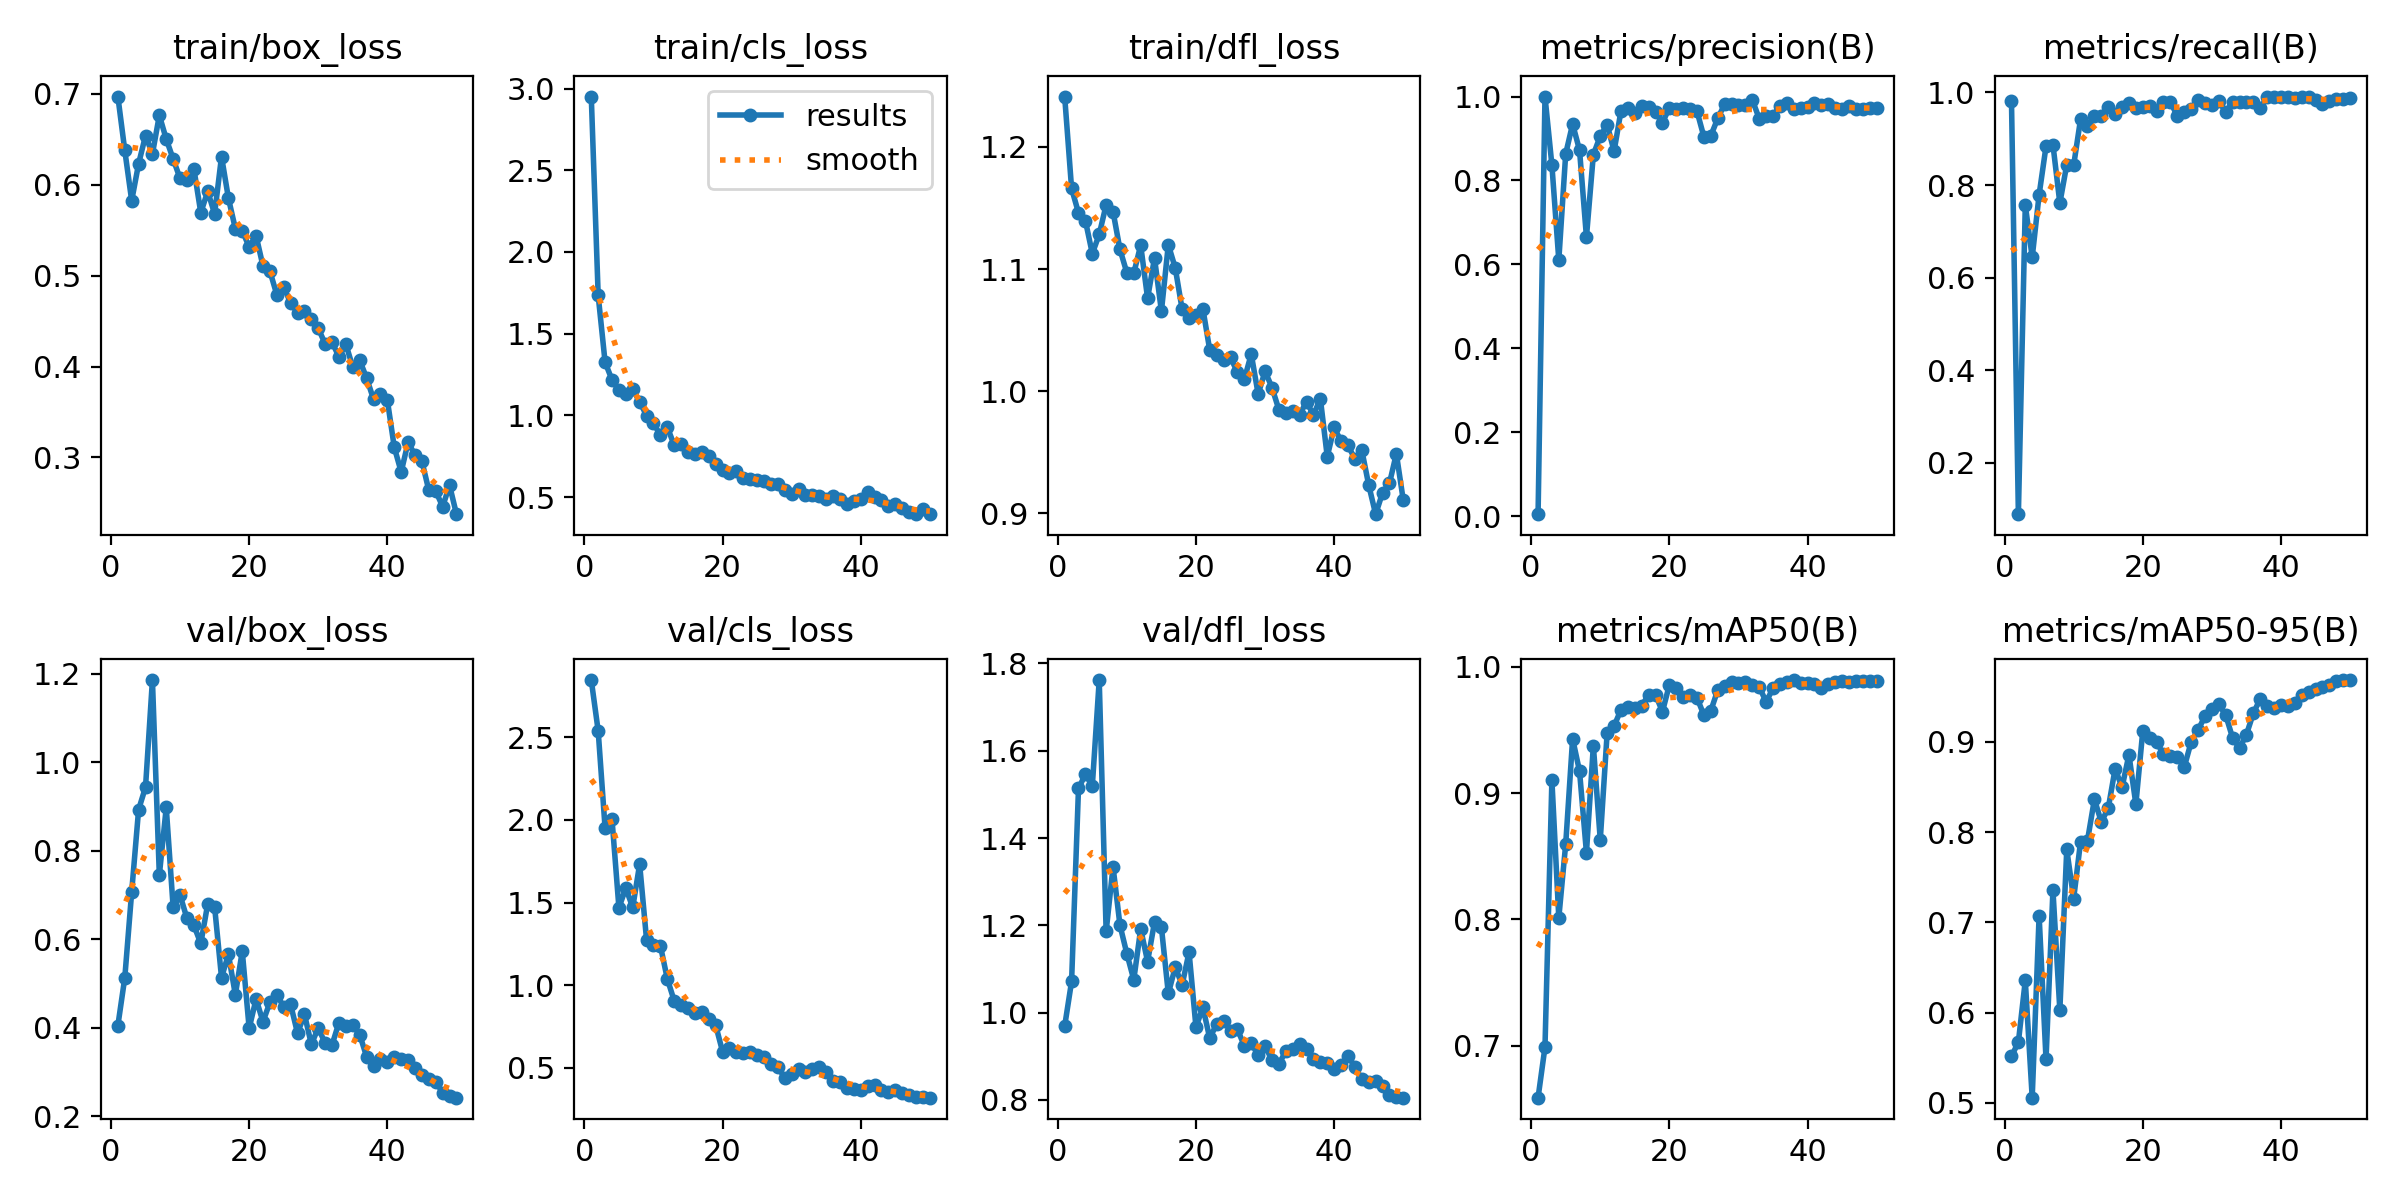

Data behind this chart, as committed beside it:
epoch, train/box_loss, train/cls_loss, train/dfl_loss, metrics/precision(B), metrics/recall(B), metrics/mAP50(B), metrics/mAP50-95(B), val/box_loss, val/cls_loss, val/dfl_loss, lr/pg0, lr/pg1, lr/pg2
1, 0.6971, 2.951, 1.241, 0.00474, 0.9825, 0.6587, 0.5515, 0.4051, 2.845, 0.9691, 0.0001858, 0.0001858, 0.0001858
2, 0.6378, 1.734, 1.166, 1, 0.08901, 0.6988, 0.5674, 0.513, 2.538, 1.071, 0.0003782, 0.0003782, 0.0003782
3, 0.5826, 1.325, 1.146, 0.8366, 0.7569, 0.9101, 0.6356, 0.7073, 1.95, 1.514, 0.0005627, 0.0005627, 0.0005627
4, 0.6232, 1.217, 1.14, 0.6104, 0.6439, 0.8012, 0.5058, 0.893, 2.004, 1.546, 0.0007393, 0.0007393, 0.0007393
5, 0.654, 1.154, 1.113, 0.8637, 0.7791, 0.8597, 0.7073, 0.9437, 1.469, 1.52, 0.0009079, 0.0009079, 0.0009079
6, 0.634, 1.131, 1.128, 0.9345, 0.8837, 0.943, 0.5483, 1.186, 1.587, 1.762, 0.001069, 0.001069, 0.001069
7, 0.6765, 1.159, 1.153, 0.8722, 0.8874, 0.9173, 0.7357, 0.745, 1.47, 1.186, 0.001221, 0.001221, 0.001221
8, 0.6503, 1.083, 1.147, 0.6653, 0.761, 0.8528, 0.6027, 0.8979, 1.732, 1.334, 0.001231, 0.001231, 0.001231
9, 0.6284, 0.9983, 1.116, 0.8616, 0.844, 0.9375, 0.7807, 0.6721, 1.275, 1.2, 0.001231, 0.001231, 0.001231
10, 0.6069, 0.9502, 1.097, 0.9058, 0.8427, 0.8629, 0.7263, 0.6998, 1.245, 1.135, 0.001203, 0.001203, 0.001203
11, 0.6049, 0.88, 1.097, 0.9329, 0.9425, 0.9477, 0.7894, 0.6472, 1.24, 1.075, 0.001174, 0.001174, 0.001174
12, 0.6177, 0.9286, 1.119, 0.8698, 0.9274, 0.9531, 0.7906, 0.6315, 1.04, 1.192, 0.001146, 0.001146, 0.001146
13, 0.5693, 0.8169, 1.076, 0.9661, 0.9499, 0.966, 0.8362, 0.5906, 0.906, 1.117, 0.001118, 0.001118, 0.001118
14, 0.5928, 0.8253, 1.109, 0.9725, 0.9499, 0.9678, 0.8113, 0.6798, 0.878, 1.207, 0.001089, 0.001089, 0.001089
15, 0.568, 0.7772, 1.065, 0.9603, 0.9677, 0.9672, 0.8261, 0.6733, 0.8635, 1.196, 0.001061, 0.001061, 0.001061
16, 0.6311, 0.7663, 1.12, 0.9767, 0.9526, 0.9692, 0.8701, 0.5136, 0.8323, 1.044, 0.001033, 0.001033, 0.001033
17, 0.5851, 0.7753, 1.101, 0.9744, 0.9677, 0.9777, 0.8494, 0.5662, 0.8399, 1.104, 0.001005, 0.001005, 0.001005
18, 0.5517, 0.7518, 1.067, 0.963, 0.9772, 0.9778, 0.8856, 0.4748, 0.7948, 1.064, 0.0009763, 0.0009763, 0.0009763
19, 0.5494, 0.7022, 1.06, 0.9377, 0.9674, 0.9644, 0.8308, 0.5732, 0.7589, 1.139, 0.000948, 0.000948, 0.000948
20, 0.5316, 0.668, 1.063, 0.9734, 0.9688, 0.9858, 0.9116, 0.399, 0.599, 0.9668, 0.0009197, 0.0009197, 0.0009197
21, 0.544, 0.6461, 1.067, 0.9699, 0.9706, 0.9835, 0.9044, 0.4652, 0.6184, 1.012, 0.0008914, 0.0008914, 0.0008914
22, 0.5105, 0.6586, 1.033, 0.972, 0.9597, 0.976, 0.8995, 0.4138, 0.5984, 0.9409, 0.0008631, 0.0008631, 0.0008631
23, 0.505, 0.6178, 1.029, 0.97, 0.9793, 0.9776, 0.8863, 0.4577, 0.5917, 0.9748, 0.0008348, 0.0008348, 0.0008348
24, 0.479, 0.6101, 1.026, 0.9649, 0.9793, 0.9754, 0.8844, 0.4742, 0.5981, 0.981, 0.0008065, 0.0008065, 0.0008065
25, 0.4875, 0.6038, 1.028, 0.9038, 0.9495, 0.9617, 0.8836, 0.448, 0.5786, 0.9584, 0.0007782, 0.0007782, 0.0007782
26, 0.4699, 0.5996, 1.015, 0.9066, 0.9589, 0.9652, 0.8718, 0.4528, 0.566, 0.9617, 0.0007499, 0.0007499, 0.0007499
27, 0.4593, 0.58, 1.01, 0.9479, 0.9653, 0.9815, 0.8996, 0.3877, 0.5241, 0.9242, 0.0007216, 0.0007216, 0.0007216
28, 0.4607, 0.5781, 1.03, 0.9818, 0.9833, 0.9844, 0.9129, 0.4307, 0.5028, 0.9305, 0.0006934, 0.0006934, 0.0006934
29, 0.4521, 0.5457, 0.9975, 0.9821, 0.9776, 0.9877, 0.9283, 0.3628, 0.4421, 0.9024, 0.0006651, 0.0006651, 0.0006651
30, 0.442, 0.5204, 1.016, 0.9793, 0.9734, 0.987, 0.9365, 0.4, 0.4665, 0.9238, 0.0006368, 0.0006368, 0.0006368
31, 0.4248, 0.5496, 1.003, 0.9794, 0.9825, 0.9877, 0.9414, 0.3648, 0.4932, 0.8911, 0.0006085, 0.0006085, 0.0006085
32, 0.4269, 0.5138, 0.9847, 0.9922, 0.957, 0.9857, 0.9296, 0.3617, 0.4771, 0.8815, 0.0005802, 0.0005802, 0.0005802
33, 0.4103, 0.511, 0.9816, 0.9475, 0.9793, 0.9843, 0.9043, 0.4121, 0.493, 0.9125, 0.0005519, 0.0005519, 0.0005519
34, 0.4245, 0.505, 0.9835, 0.9536, 0.9793, 0.9721, 0.8929, 0.4051, 0.5069, 0.9161, 0.0005236, 0.0005236, 0.0005236
35, 0.3991, 0.4899, 0.9804, 0.9534, 0.9793, 0.983, 0.9079, 0.4064, 0.4726, 0.9285, 0.0004953, 0.0004953, 0.0004953
36, 0.4068, 0.5036, 0.9914, 0.9782, 0.9793, 0.9864, 0.9315, 0.3843, 0.4209, 0.9159, 0.000467, 0.000467, 0.000467
37, 0.3871, 0.4886, 0.9803, 0.9841, 0.9662, 0.9882, 0.9475, 0.3348, 0.4127, 0.8942, 0.0004387, 0.0004387, 0.0004387
38, 0.364, 0.4547, 0.9938, 0.9714, 0.9894, 0.9895, 0.9394, 0.3137, 0.3797, 0.888, 0.0004104, 0.0004104, 0.0004104
39, 0.3697, 0.4726, 0.9463, 0.9723, 0.9897, 0.9874, 0.937, 0.3304, 0.3715, 0.8844, 0.0003821, 0.0003821, 0.0003821
40, 0.3629, 0.4861, 0.9702, 0.976, 0.9908, 0.9872, 0.9403, 0.3236, 0.3688, 0.8707, 0.0003538, 0.0003538, 0.0003538
41, 0.3111, 0.5301, 0.9587, 0.9835, 0.9892, 0.986, 0.9393, 0.3334, 0.3921, 0.879, 0.0003255, 0.0003255, 0.0003255
42, 0.2839, 0.4999, 0.9555, 0.9794, 0.9888, 0.9831, 0.9433, 0.3296, 0.3972, 0.9016, 0.0002972, 0.0002972, 0.0002972
43, 0.3166, 0.4832, 0.9444, 0.9811, 0.9897, 0.9866, 0.9516, 0.3264, 0.3653, 0.8752, 0.0002689, 0.0002689, 0.0002689
44, 0.3025, 0.4476, 0.9515, 0.9718, 0.9912, 0.988, 0.9548, 0.3097, 0.3559, 0.8479, 0.0002406, 0.0002406, 0.0002406
45, 0.2957, 0.4555, 0.923, 0.9713, 0.9846, 0.9887, 0.9583, 0.294, 0.3657, 0.8419, 0.0002124, 0.0002124, 0.0002124
46, 0.2637, 0.4358, 0.8991, 0.9785, 0.9754, 0.9881, 0.9608, 0.2837, 0.35, 0.8424, 0.0001841, 0.0001841, 0.0001841
47, 0.2629, 0.408, 0.9165, 0.9703, 0.9822, 0.9885, 0.9628, 0.2783, 0.3381, 0.8312, 0.0001558, 0.0001558, 0.0001558
48, 0.2458, 0.397, 0.9244, 0.9703, 0.9855, 0.9885, 0.9677, 0.2537, 0.3267, 0.8106, 0.0001275, 0.0001275, 0.0001275
49, 0.2692, 0.4238, 0.9487, 0.9721, 0.9862, 0.9887, 0.9679, 0.245, 0.3253, 0.8074, 9.9173e-05, 9.9173e-05, 9.9173e-05
50, 0.2375, 0.395, 0.9106, 0.9725, 0.9871, 0.9889, 0.9683, 0.2422, 0.3204, 0.8052, 7.0878e-05, 7.0878e-05, 7.0878e-05
